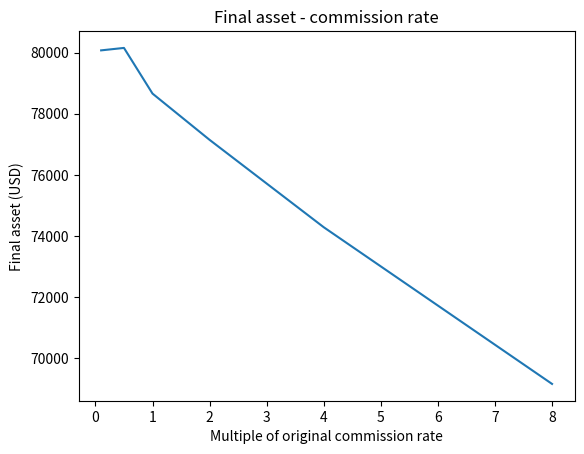

This figure's Python source: (Note: this script raises an exception after producing the figure.)
import matplotlib.pyplot as plt
# alpha = [[0.001,0.002],
#         [0.01,0.02],
#         [0.005,0.001]
#         ]
alpha = [0.1,0.5,1,2,4,8]
result = [80071.71352588024,80151.60514778423,78658.58505189412,77145.9199547423,74288.66366012223,69165.30754563105]

plt.plot(alpha,result)
plt.xlabel('Multiple of original commission rate')
plt.ylabel('Final asset (USD)')
plt.title("Final asset - commission rate")
plt.savefig('./results/sensiticity.png')